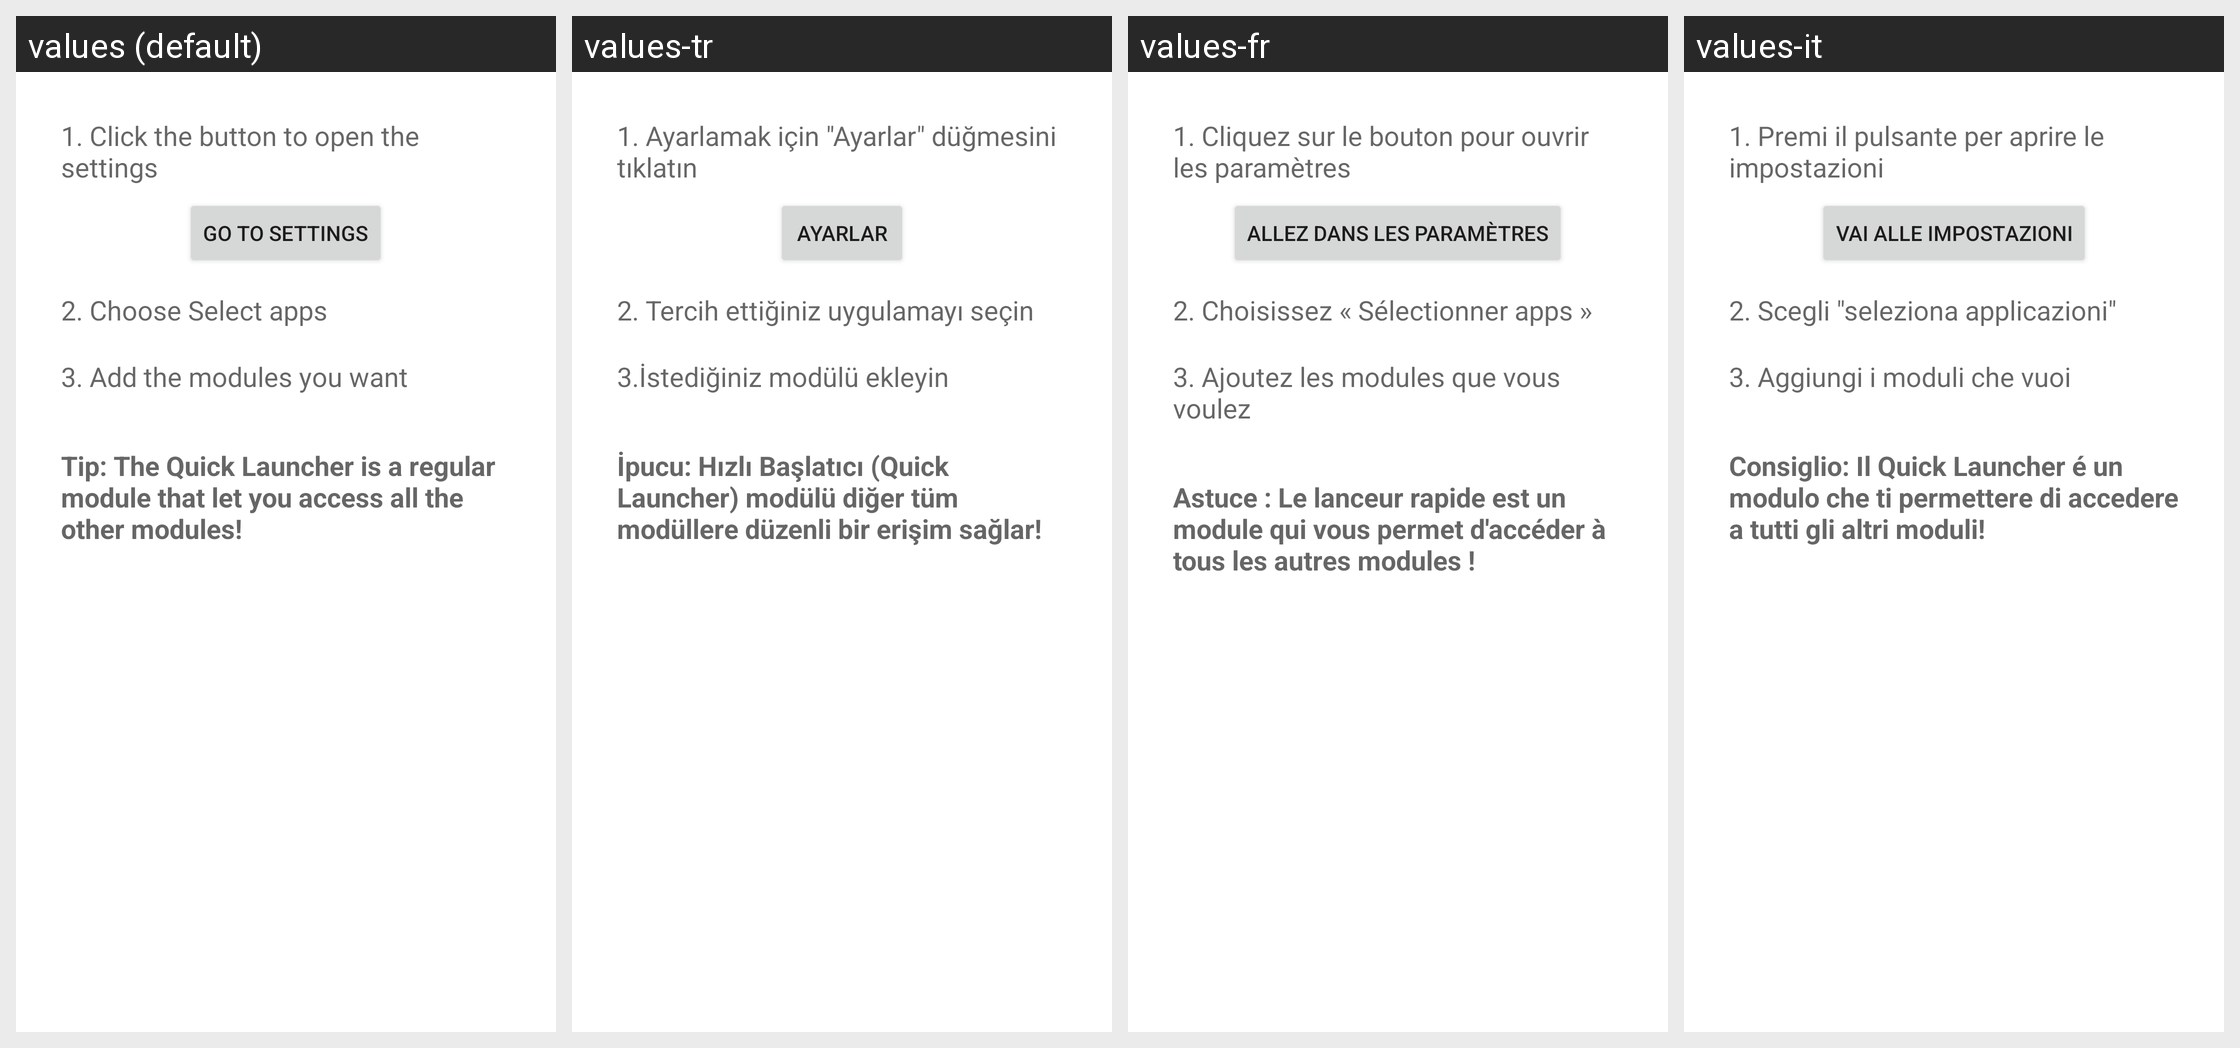

Here is an Android app screen in its default locale and in the app's own translations. Write out the translated-string differences for the strings that appear on this screen.
Android screen res/layout/desktop_howto_fragment.xml rendered under 4 locales, left to right: values (default), values-tr, values-fr, values-it. Device: Nexus 5 (rendered at 1080×1920; each locale shown at half size, 540×960, under a caption strip naming it); theme Theme.MaterialComponents.DayNight.NoActionBar.
Other locales in the repository, not shown: values-ar, values-ca, values-da, values-de, values-es, values-fi, values-he, values-hu, values-iw, values-ko, values-nl, values-pl, values-pt, values-ro, values-ru, values-sl.
Strings drawn on this screen, with the default value and each locale's value (text and hints the layout hard-codes, and strings that could not be matched under every locale, appear in the picture but are not listed):

how_to_add_step_1
  values: 1. Click the button to open the settings
  values-tr: 1. Ayarlamak için "Ayarlar" düğmesini tıklatın
  values-fr: 1. Cliquez sur le bouton pour ouvrir les paramètres
  values-it: 1. Premi il pulsante per aprire le impostazioni

go_to_settings
  values: Go to settings
  values-tr: Ayarlar
  values-fr: Allez dans les paramètres
  values-it: Vai alle impostazioni

how_to_add_step_2
  values: 2. Choose Select apps
  values-tr: 2. Tercih ettiğiniz uygulamayı seçin
  values-fr: 2. Choisissez « Sélectionner apps »
  values-it: 2. Scegli "seleziona applicazioni"

how_to_add_step_3
  values: 3. Add the modules you want
  values-tr: 3.İstediğiniz modülü ekleyin
  values-fr: 3. Ajoutez les modules que vous voulez
  values-it: 3. Aggiungi i moduli che vuoi

how_to_add_tip
  values: Tip: The Quick Launcher is a regular module that let you access all the other modules!
  values-tr: İpucu: Hızlı Başlatıcı (Quick Launcher) modülü diğer tüm modüllere düzenli bir erişim sağlar!
  values-fr: Astuce : Le lanceur rapide est un module qui vous permet d'accéder à tous les autres modules !
  values-it: Consiglio: Il Quick Launcher é un modulo che ti permettere di accedere a tutti gli altri moduli!
